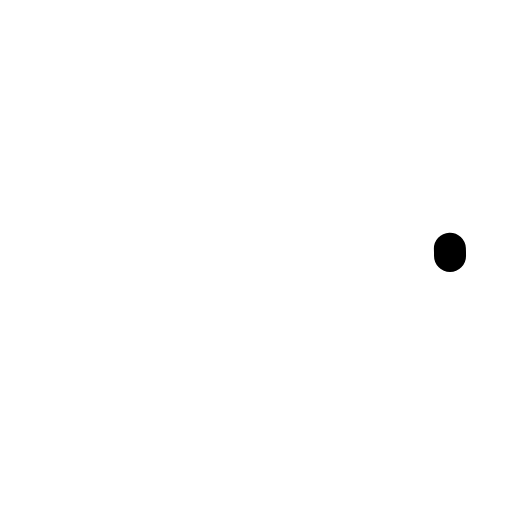
t = 0.00 s
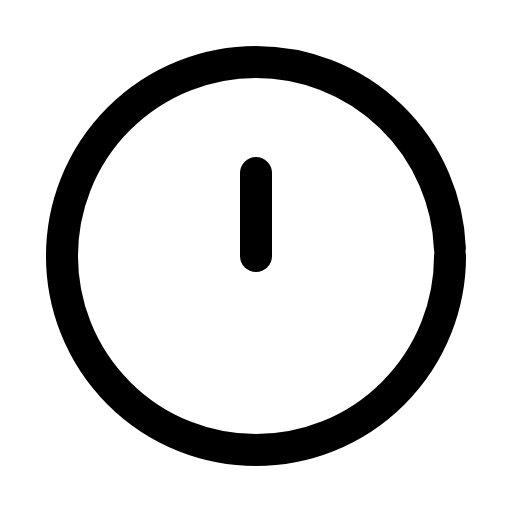
t = 0.31 s
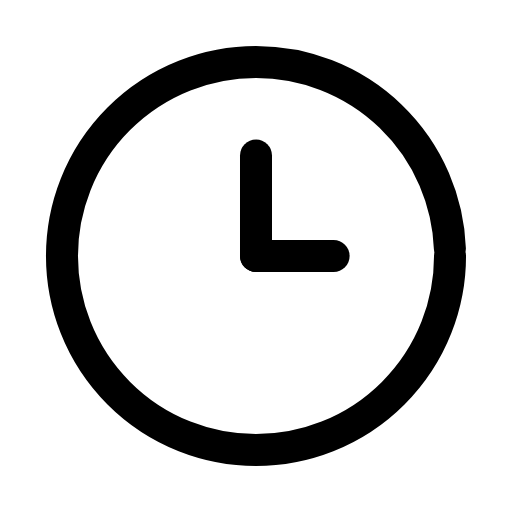
t = 0.61 s
t = 0.93 s: frame unchanged from t = 0.61 s, image omitted
t = 1.27 s: frame unchanged from t = 0.61 s, image omitted
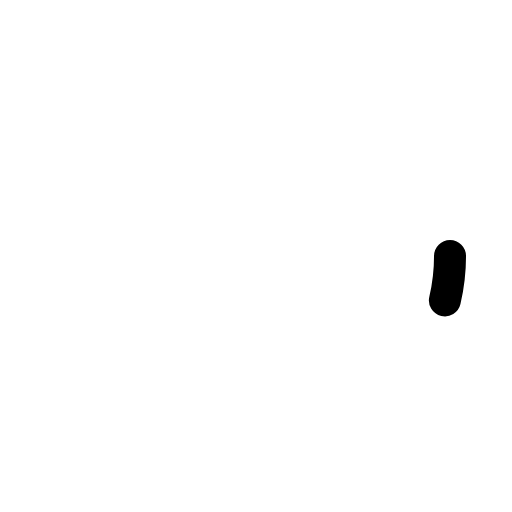
t = 1.58 s

The animated SVG that drew these frames (rendered in a browser with its animation timeline set to each time). Animation: 3 SMIL elements (animate=3); one cycle of 1.90 s, repeats indefinitely.

<svg xmlns="http://www.w3.org/2000/svg" width="24" height="24" viewBox="0 0 24 24" fill="none"><g transform="translate(-0.84 -0.84) scale(1.07)"><circle stroke="currentColor" stroke-width="1.402" stroke-linecap="round" stroke-linejoin="round" fill="none" cx="12" cy="12" r="8.5" pathLength="1" stroke-dasharray="1"><animate attributeName="stroke-dashoffset" values="1;1;0;0;0;0;1;1;1" keyTimes="0;0;0.189;0.45;0.6;0.774;0.9;0.9;1" dur="1.9s" repeatCount="indefinite" calcMode="spline" keySplines="0.16 1 0.3 1;0.16 1 0.3 1;0.16 1 0.3 1;0.16 1 0.3 1;0.16 1 0.3 1;0.16 1 0.3 1;0.16 1 0.3 1;0.16 1 0.3 1"/></circle><path stroke="currentColor" stroke-width="1.402" stroke-linecap="round" stroke-linejoin="round" fill="none" d="M12 12L12 7.6" pathLength="1" stroke-dasharray="1"><animate attributeName="stroke-dashoffset" values="1;1;0;0;0;0;1;1;1" keyTimes="0;0.135;0.2475;0.45;0.6;0.735;0.81;0.9;1" dur="1.9s" repeatCount="indefinite" calcMode="spline" keySplines="0.16 1 0.3 1;0.16 1 0.3 1;0.16 1 0.3 1;0.16 1 0.3 1;0.16 1 0.3 1;0.16 1 0.3 1;0.16 1 0.3 1;0.16 1 0.3 1"/></path><path stroke="currentColor" stroke-width="1.402" stroke-linecap="round" stroke-linejoin="round" fill="none" d="M12 12L15.4 12" pathLength="1" stroke-dasharray="1"><animate attributeName="stroke-dashoffset" values="1;1;0;0;0;0;1;1;1" keyTimes="0;0.2025;0.315;0.45;0.6;0.69;0.765;0.9;1" dur="1.9s" repeatCount="indefinite" calcMode="spline" keySplines="0.16 1 0.3 1;0.16 1 0.3 1;0.16 1 0.3 1;0.16 1 0.3 1;0.16 1 0.3 1;0.16 1 0.3 1;0.16 1 0.3 1;0.16 1 0.3 1"/></path></g></svg>
